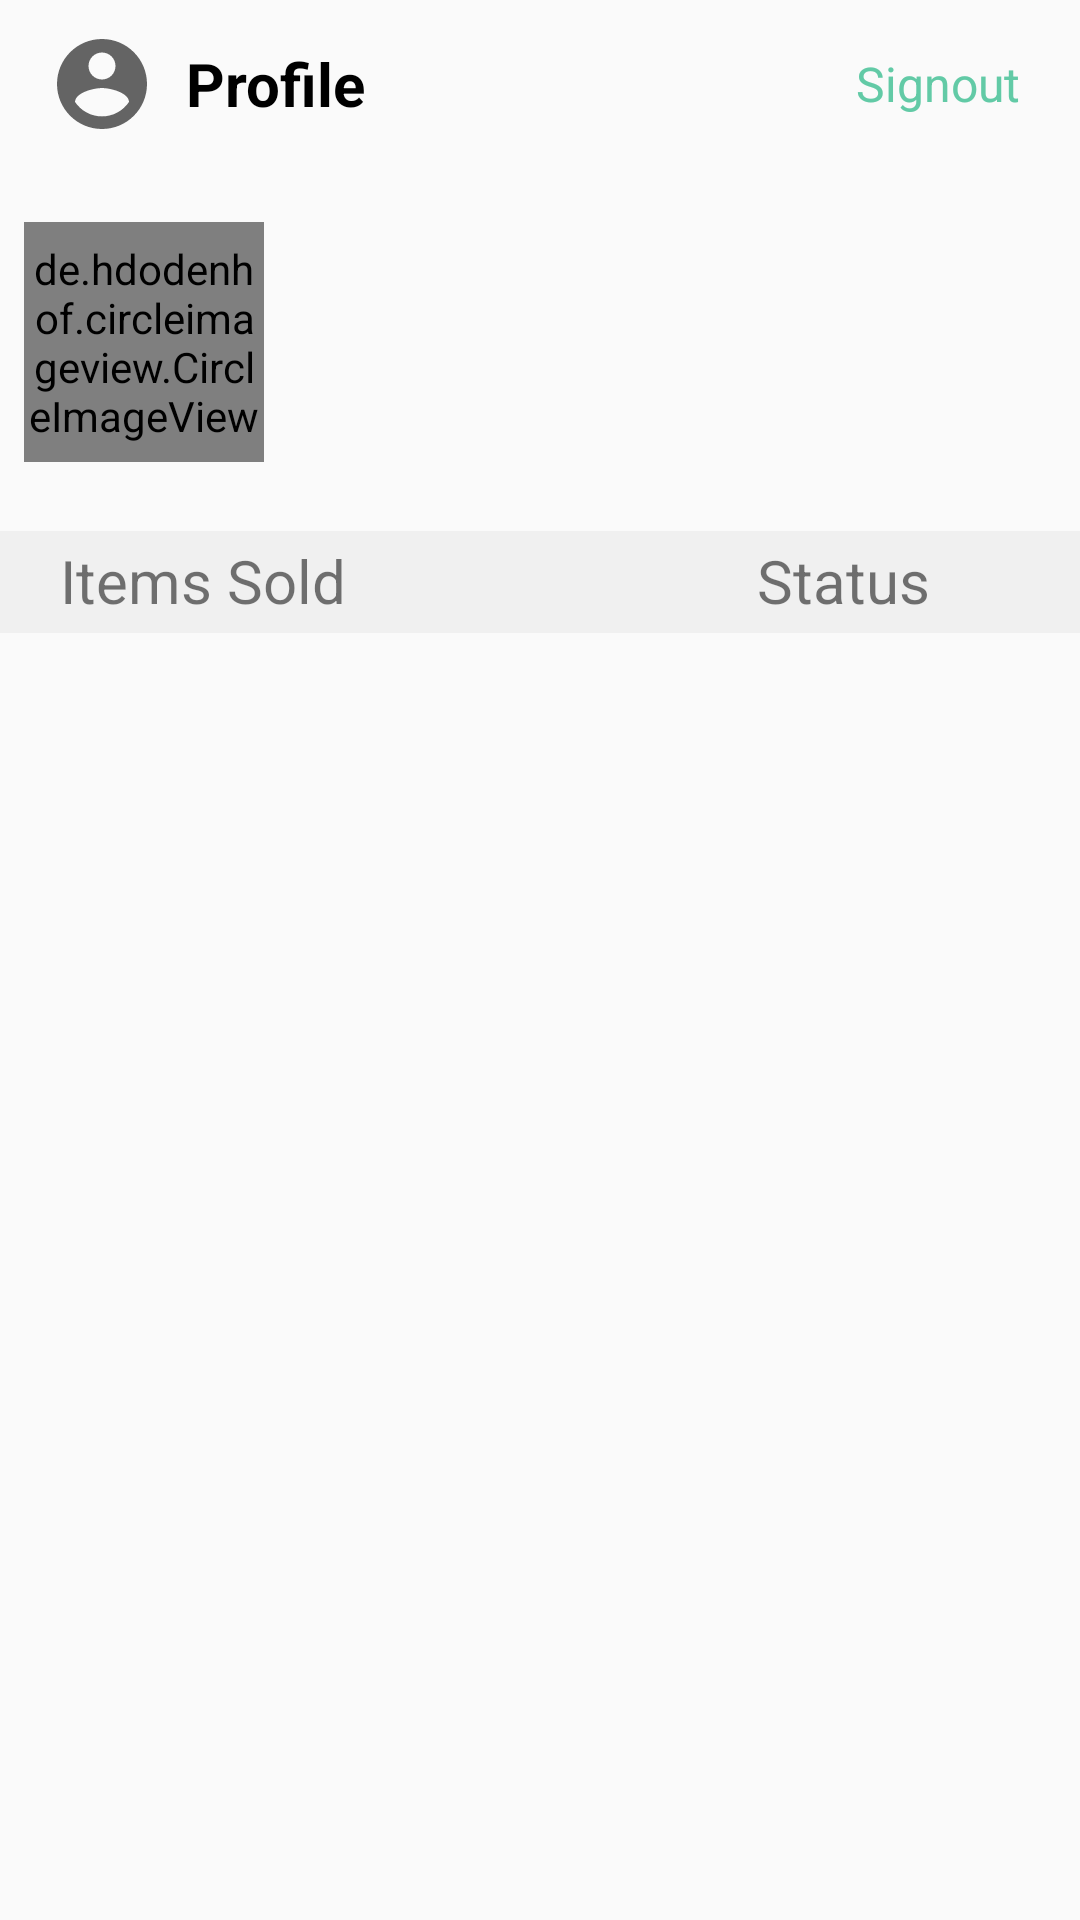

Write the Android layout XML for this screen, with the resource values it uses.
<!-- AndroidManifest.xml: application theme AppTheme -->
<!-- res/layout/activity_profile.xml -->
<?xml version="1.0" encoding="utf-8"?>
<LinearLayout
    xmlns:android="http://schemas.android.com/apk/res/android"
    xmlns:app="http://schemas.android.com/apk/res-auto"
    android:layout_width="match_parent"
    android:orientation="vertical"
    android:layout_height="match_parent">

    <android.support.design.widget.AppBarLayout
        android:id="@+id/bar"
        android:layout_width="match_parent"
        android:layout_height="wrap_content"
        android:background="?android:attr/windowBackground">

        <android.support.v7.widget.Toolbar
            android:id="@+id/toolbar"
            android:layout_width="match_parent"
            android:layout_height="wrap_content"
            android:background="?android:attr/windowBackground">

            <RelativeLayout
                android:layout_width="match_parent"
                android:layout_height="wrap_content">

                <ImageView
                    android:id="@+id/close"
                    android:layout_width="36dp"
                    android:layout_height="43dp"
                    android:layout_alignParentStart="true"
                    android:layout_alignParentLeft="true"
                    android:layout_centerVertical="true"
                    android:src="@drawable/ic_account_user_foreground" />

                <TextView
                    android:layout_width="wrap_content"
                    android:layout_height="wrap_content"
                    android:text="Profile"
                    android:layout_centerVertical="true"
                    android:layout_marginStart="10dp"
                    android:textStyle="bold"
                    android:textSize="20sp"
                    android:textColor="@color/colorPrimaryDark"
                    android:layout_toEndOf="@id/close"/>

                <TextView
                    android:layout_width="wrap_content"
                    android:layout_height="wrap_content"
                    android:layout_marginRight="10dp"
                    android:text="Signout"
                    android:id="@+id/signoutfarm"
                    android:textSize="16sp"
                    android:layout_centerVertical="true"
                    android:textColor="@color/colorPrimary"
                    android:layout_alignParentRight="true"
                    android:layout_marginEnd="20dp"
                    android:layout_alignParentEnd="true"/>

            </RelativeLayout>
        </android.support.v7.widget.Toolbar>
    </android.support.design.widget.AppBarLayout>

    <LinearLayout
        android:layout_width="match_parent"
        android:layout_height="wrap_content"
        android:padding="8dp"
        android:orientation="horizontal"
        android:layout_marginTop="10dp">

        <de.hdodenhof.circleimageview.CircleImageView
            android:layout_width="80dp"
            android:layout_height="80dp"
            android:id="@+id/image_profile1"
            />
        <LinearLayout
            android:layout_width="wrap_content"
            android:layout_height="wrap_content"
            android:orientation="vertical"
            android:layout_marginTop="10dp">
        <TextView
            android:layout_width="wrap_content"
            android:layout_height="wrap_content"
            android:id="@+id/username1"
            android:textSize="18dp"
            android:layout_marginLeft="10dp"/>
        <TextView
            android:layout_width="wrap_content"
            android:layout_height="wrap_content"
            android:id="@+id/email1"
            android:layout_marginLeft="10dp"/>

        <TextView
            android:layout_width="wrap_content"
            android:layout_height="wrap_content"
            android:id="@+id/phonenumber1"
            android:layout_marginLeft="10dp"/>
        </LinearLayout>
    </LinearLayout>

    <LinearLayout
        android:layout_width="match_parent"
        android:layout_height="35dp"
        android:orientation="horizontal"
        android:layout_marginTop="15dp"
        android:background="@drawable/white_grey_bottom">
        <TextView
            android:layout_width="wrap_content"
            android:layout_height="wrap_content"
            android:textSize="20dp"
            android:text="Items Sold"
            android:layout_marginStart="20dp"
            android:layout_marginTop="3dp"/>
        <TextView
            android:layout_width="match_parent"
            android:layout_height="wrap_content"
            android:text="Status"
            android:gravity="right"
            android:textSize="20dp"
            android:layout_marginTop="3dp"
            android:layout_marginEnd="50dp" />
    </LinearLayout>
    <android.support.v7.widget.RecyclerView
        android:layout_width="match_parent"
        android:layout_height="match_parent"
        android:id="@+id/recycler34">
    </android.support.v7.widget.RecyclerView>


</LinearLayout>
<!-- resources referenced by this layout -->
<resources>
  <color name="colorPrimary">#62caa6</color>
  <color name="colorPrimaryDark">#FF000000</color>
  <!-- drawable ic_account_user_foreground (drawable) -->
  <vector xmlns:android="http://schemas.android.com/apk/res/android"
      android:width="24dp"
      android:height="24dp"
      android:viewportWidth="24"
      android:viewportHeight="24"
      android:tint="?attr/colorControlNormal">
  
      <path
          android:fillColor="@android:color/white"
          android:pathData="M12,2C6.48,2 2,6.48 2,12s4.48,10 10,10 10,-4.48 10,-10S17.52,2 12,2zM12,5c1.66,0 3,1.34 3,3s-1.34,3 -3,3 -3,-1.34 -3,-3 1.34,-3 3,-3zM12,19.2c-2.5,0 -4.71,-1.28 -6,-3.22 0.03,-1.99 4,-3.08 6,-3.08 1.99,0 5.97,1.09 6,3.08 -1.29,1.94 -3.5,3.22 -6,3.22z"/>
  </vector>
  <!-- drawable white_grey_bottom (drawable-v24) -->
  <?xml version="1.0" encoding="utf-8"?>
  <layer-list xmlns:android="http://schemas.android.com/apk/res/android"
      android:layout_width="match_parent"
      android:layout_height="1dp">
  
      <item
          android:bottom="1dp"
          android:top="-1dp"
          android:right="-1dp"
          android:left="-1dp">
          <shape
              android:shape="rectangle">
              <stroke
                  android:width="1dp"
                  android:color="#F0F0F0"/>
              <solid
                  android:color="#F0F0F0"/>
  
          </shape>
      </item>
  
  
  </layer-list>
  <style name="AppTheme" parent="Theme.AppCompat.Light.DarkActionBar">
          
          <item name="colorPrimary">@color/colorPrimary</item>
          <item name="colorPrimaryDark">@color/colorPrimaryDark</item>
          <item name="colorAccent">@color/colorAccent</item>
      </style>
  <color name="colorAccent">#03DAC5</color>
</resources>
